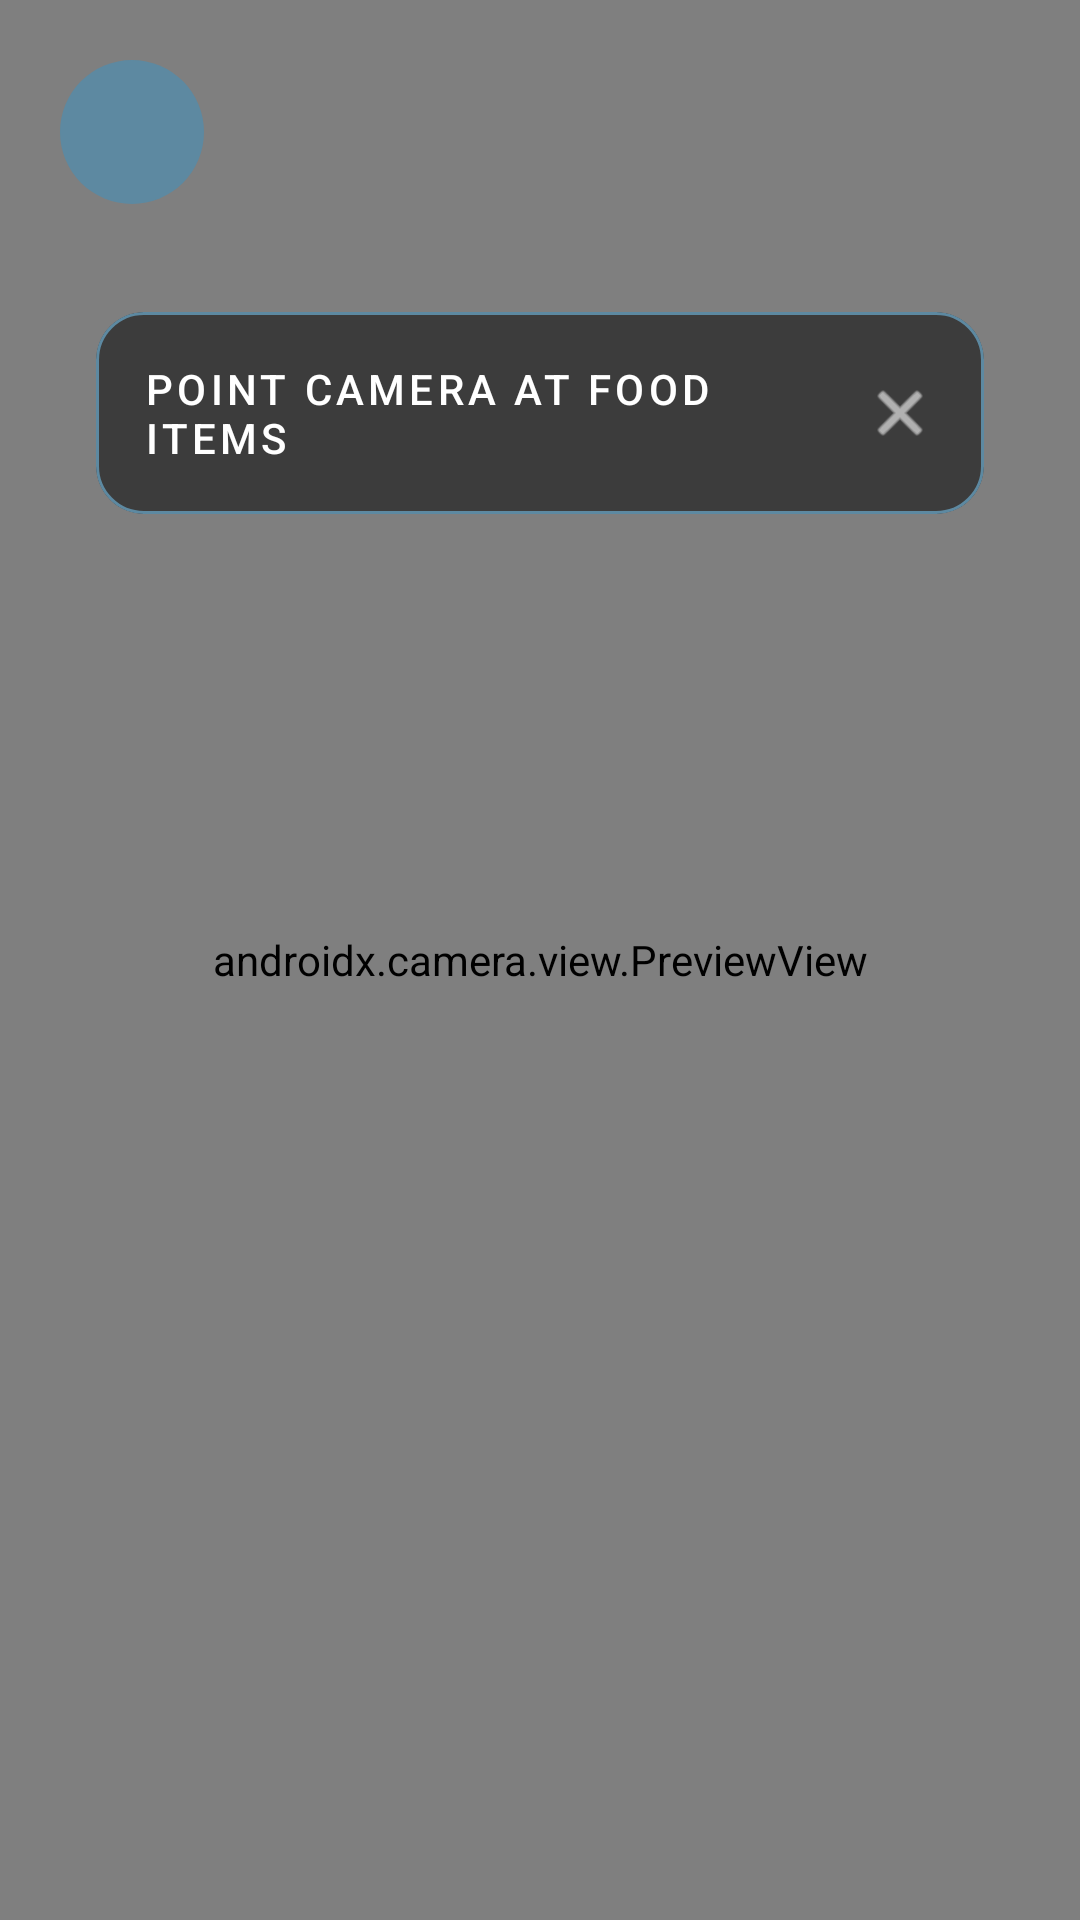

Reconstruct the res/layout file that produces this screen, plus the resources it refers to.
<!-- AndroidManifest.xml: application theme Theme.ExtendedReality -->
<!-- res/layout/activity_main.xml -->
<?xml version="1.0" encoding="utf-8"?>
<androidx.constraintlayout.widget.ConstraintLayout xmlns:android="http://schemas.android.com/apk/res/android"
    xmlns:app="http://schemas.android.com/apk/res-auto"
    android:layout_width="match_parent"
    android:layout_height="match_parent"
    android:background="@android:color/black">

    <androidx.camera.view.PreviewView
        android:id="@+id/viewFinder"
        android:layout_width="match_parent"
        android:layout_height="match_parent" />

    
    <com.google.android.material.button.MaterialButton
        android:id="@+id/btnBack"
        style="@style/Widget.Material3.Button.IconButton.Filled.Tonal"
        android:layout_width="56dp"
        android:layout_height="56dp"
        android:layout_margin="16dp"
        android:layout_marginTop="50dp"
        app:backgroundTint="#5D89A1"
        app:icon="@drawable/ic_back"
        app:iconSize="32dp"
        app:iconTint="#FFFFFF"
        app:layout_constraintStart_toStartOf="parent"
        app:layout_constraintTop_toTopOf="parent"
        app:shapeAppearanceOverlay="@style/ShapeAppearance.Material3.Corner.Full" />

    
    <com.google.android.material.card.MaterialCardView
        android:id="@+id/instructionPopup"
        android:layout_width="0dp"
        android:layout_height="wrap_content"
        android:layout_margin="32dp"
        app:cardBackgroundColor="#CC2C2C2C"
        app:cardCornerRadius="16dp"
        app:layout_constraintEnd_toEndOf="parent"
        app:layout_constraintStart_toStartOf="parent"
        app:layout_constraintTop_toBottomOf="@id/btnBack"
        app:strokeColor="#5D89A1"
        app:strokeWidth="1dp">

        <RelativeLayout
            android:layout_width="match_parent"
            android:layout_height="wrap_content"
            android:padding="16dp">

            <TextView
                android:layout_width="match_parent"
                android:layout_height="wrap_content"
                android:layout_toStartOf="@+id/btnCloseInstruction"
                android:fontFamily="sans-serif-medium"
                android:letterSpacing="0.1"
                android:text="POINT CAMERA AT FOOD ITEMS"
                android:textColor="@android:color/white"
                android:textSize="14sp" />

            <ImageView
                android:id="@+id/btnCloseInstruction"
                android:layout_width="24dp"
                android:layout_height="24dp"
                android:layout_alignParentEnd="true"
                android:layout_centerVertical="true"
                android:background="?attr/selectableItemBackgroundBorderless"
                android:clickable="true"
                android:focusable="true"
                android:src="@android:drawable/ic_menu_close_clear_cancel"
                app:tint="@android:color/white" />
        </RelativeLayout>
    </com.google.android.material.card.MaterialCardView>

    
    <com.google.android.material.card.MaterialCardView
        android:id="@+id/resultCard"
        android:layout_width="wrap_content"
        android:layout_height="wrap_content"
        android:visibility="invisible"
        app:cardBackgroundColor="#CC2C2C2C"
        app:cardCornerRadius="24dp"
        app:cardElevation="8dp"
        app:layout_constraintBottom_toTopOf="@+id/infoSlidingPanel"
        app:layout_constraintEnd_toEndOf="parent"
        app:layout_constraintStart_toStartOf="parent"
        app:layout_constraintTop_toTopOf="parent"
        app:strokeColor="#5D89A1"
        app:strokeWidth="2dp">

        <LinearLayout
            android:layout_width="wrap_content"
            android:layout_height="wrap_content"
            android:gravity="center"
            android:orientation="vertical"
            android:padding="24dp">

            <TextView
                android:id="@+id/popUpText"
                android:layout_width="wrap_content"
                android:layout_height="wrap_content"
                android:fontFamily="sans-serif-black"
                android:shadowColor="#80000000"
                android:shadowDx="0"
                android:shadowDy="2"
                android:shadowRadius="4"
                android:text="ITEM"
                android:textColor="@android:color/white"
                android:textSize="40sp" />

            <TextView
                android:id="@+id/timerText"
                android:layout_width="wrap_content"
                android:layout_height="wrap_content"
                android:layout_marginTop="4dp"
                android:fontFamily="sans-serif-light"
                android:letterSpacing="0.1"
                android:text="5s"
                android:textColor="#99C6DE"
                android:textSize="18sp" />
        </LinearLayout>
    </com.google.android.material.card.MaterialCardView>

    
    <com.google.android.material.card.MaterialCardView
        android:id="@+id/infoSlidingPanel"
        android:layout_width="match_parent"
        android:layout_height="wrap_content"
        android:translationY="400dp"
        app:cardBackgroundColor="#99C6DE"
        app:cardCornerRadius="32dp"
        app:cardElevation="16dp"
        app:layout_constraintBottom_toBottomOf="parent">

        <RelativeLayout
            android:layout_width="match_parent"
            android:layout_height="wrap_content">

            <LinearLayout
                android:layout_width="match_parent"
                android:layout_height="wrap_content"
                android:orientation="vertical"
                android:padding="32dp">

                <TextView
                    android:id="@+id/infoPanelTitle"
                    android:layout_width="wrap_content"
                    android:layout_height="wrap_content"
                    android:fontFamily="sans-serif-black"
                    android:letterSpacing="0.1"
                    android:text="CLIMATE IMPACT"
                    android:textColor="#2C2C2C"
                    android:textSize="20sp" />

                <TextView
                    android:id="@+id/infoPanelDescription"
                    android:layout_width="match_parent"
                    android:layout_height="wrap_content"
                    android:layout_marginTop="12dp"
                    android:fontFamily="sans-serif-medium"
                    android:lineSpacingExtra="4dp"
                    android:text="Placeholder: This item is highly susceptible to rising temperatures and water scarcity. Expected yield decreases by 2050 due to shifting agricultural zones."
                    android:textColor="#444444"
                    android:textSize="15sp" />

                <View
                    android:layout_width="match_parent"
                    android:layout_height="40dp" />
            </LinearLayout>

            <ImageView
                android:id="@+id/btnCloseInfoPanel"
                android:layout_width="32dp"
                android:layout_height="32dp"
                android:layout_alignParentEnd="true"
                android:layout_margin="16dp"
                android:background="?attr/selectableItemBackgroundBorderless"
                android:clickable="true"
                android:contentDescription="Close Info Panel"
                android:focusable="true"
                android:padding="4dp"
                android:src="@android:drawable/ic_menu_close_clear_cancel"
                app:tint="#2C2C2C" />
        </RelativeLayout>
    </com.google.android.material.card.MaterialCardView>

</androidx.constraintlayout.widget.ConstraintLayout>
<!-- resources referenced by this layout -->
<resources>
  <style name="Theme.ExtendedReality" parent="Base.Theme.ExtendedReality" />
  <style name="Base.Theme.ExtendedReality" parent="Theme.Material3.DayNight.NoActionBar">
          <item name="android:statusBarColor">@android:color/transparent</item>
          <item name="android:navigationBarColor">@android:color/transparent</item>
          <item name="android:windowTranslucentStatus">false</item>
          <item name="android:windowTranslucentNavigation">false</item>
          <item name="android:windowLightStatusBar">true</item>
      </style>
</resources>
